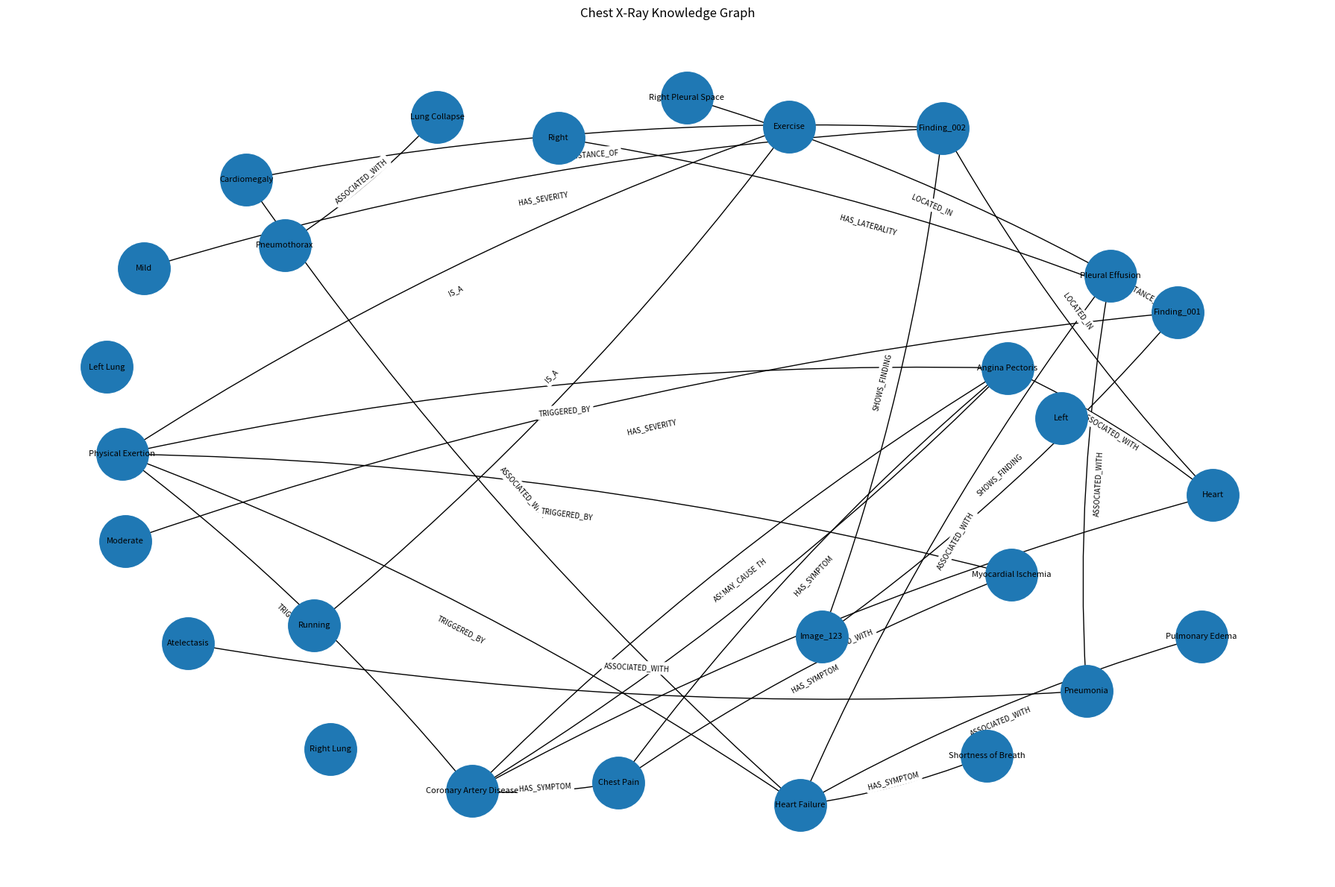

Python code for this plot:
import networkx as nx


# ============================================================
# Knowledge Graph Setup
# ============================================================

G = nx.MultiDiGraph()


# ============================================================
# Helper Functions
# ============================================================

def add_entity(entity_id, entity_type, **properties):
    """
    Add an entity node to the knowledge graph.
    """
    G.add_node(
        entity_id,
        entity_type=entity_type,
        **properties,
    )


def add_relation(source, relation, target, **properties):
    """
    Add a directed relationship between two entities.
    """
    G.add_edge(
        source,
        target,
        relation=relation,
        **properties,
    )


# ============================================================
# Canonical Anatomy Entities
# ============================================================

add_entity(
    "RightPleuralSpace",
    "Anatomy",
    name="Right Pleural Space",
    aliases=["right pleural space"],
)

add_entity(
    "Heart",
    "Anatomy",
    name="Heart",
    aliases=["heart", "cardiac"],
)

add_entity(
    "RightLung",
    "Anatomy",
    name="Right Lung",
    aliases=["right lung"],
)

add_entity(
    "LeftLung",
    "Anatomy",
    name="Left Lung",
    aliases=["left lung"],
)


# ============================================================
# Canonical Radiographic Findings & Symptoms
# ============================================================

add_entity(
    "PleuralEffusion",
    "RadiographicFinding",
    name="Pleural Effusion",
    aliases=["pleural effusion", "pleural fluid"],
)

add_entity(
    "Cardiomegaly",
    "RadiographicFinding",
    name="Cardiomegaly",
    aliases=["cardiomegaly", "enlarged heart"],
)

add_entity(
    "PulmonaryEdema",
    "RadiographicFinding",
    name="Pulmonary Edema",
    aliases=["pulmonary edema", "fluid in lungs"],
)

add_entity(
    "Atelectasis",
    "RadiographicFinding",
    name="Atelectasis",
    aliases=["atelectasis", "partial lung collapse"],
)

add_entity(
    "Pneumothorax",
    "RadiographicFinding",
    name="Pneumothorax",
    aliases=["pneumothorax", "collapsed lung"],
)

add_entity(
    "ChestPain",
    "Symptom",
    name="Chest Pain",
    aliases=["chest pains", "chest pain", "anginal pain", "precordial pain"],
)

add_entity(
    "Dyspnea",
    "Symptom",
    name="Shortness of Breath",
    aliases=["dyspnea", "shortness of breath", "breathlessness"],
)


# ============================================================
# Activities and Triggers
# ============================================================

add_entity(
    "Running",
    "Activity",
    name="Running",
    aliases=["running", "jogging"],
)

add_entity(
    "Exercise",
    "Activity",
    name="Exercise",
    aliases=["exercise", "physical exercise"],
)

add_entity(
    "PhysicalExertion",
    "Activity",
    name="Physical Exertion",
    aliases=["physical exertion", "exertion", "strenuous activity", "physical activity"],
)


# ============================================================
# Clinical Conditions
# ============================================================

add_entity(
    "HeartFailure",
    "Disease",
    name="Heart Failure",
    aliases=["heart failure", "congestive heart failure", "chf"],
)

add_entity(
    "Pneumonia",
    "Disease",
    name="Pneumonia",
    aliases=["pneumonia", "lung infection"],
)

add_entity(
    "LungCollapse",
    "Disease",
    name="Lung Collapse",
    aliases=["lung collapse"],
)

add_entity(
    "Angina",
    "Condition",
    name="Angina Pectoris",
    aliases=["angina", "angina pectoris", "stable angina"],
)

add_entity(
    "CoronaryArteryDisease",
    "Disease",
    name="Coronary Artery Disease",
    aliases=["coronary artery disease", "cad", "coronary heart disease"],
)

add_entity(
    "MyocardialIschemia",
    "Disease",
    name="Myocardial Ischemia",
    aliases=["myocardial ischemia", "cardiac ischemia"],
)


# ============================================================
# Attributes
# ============================================================

add_entity(
    "Moderate",
    "Severity",
    name="Moderate",
)

add_entity(
    "Mild",
    "Severity",
    name="Mild",
)

add_entity(
    "Right",
    "Laterality",
    name="Right",
)

add_entity(
    "Left",
    "Laterality",
    name="Left",
)


# ============================================================
# General Medical Knowledge & Associations
# ============================================================

# Ontological relationships
add_relation("Running", "IS_A", "Exercise")
add_relation("Exercise", "IS_A", "PhysicalExertion")

# Cardiovascular & Exertion knowledge
add_relation("Angina", "HAS_SYMPTOM", "ChestPain")
add_relation("Angina", "TRIGGERED_BY", "PhysicalExertion")
add_relation("Angina", "ASSOCIATED_WITH", "CoronaryArteryDisease")
add_relation("CoronaryArteryDisease", "MAY_CAUSE", "Angina")
add_relation("CoronaryArteryDisease", "HAS_SYMPTOM", "ChestPain")
add_relation("CoronaryArteryDisease", "TRIGGERED_BY", "PhysicalExertion")
add_relation("MyocardialIschemia", "HAS_SYMPTOM", "ChestPain")
add_relation("MyocardialIschemia", "TRIGGERED_BY", "PhysicalExertion")
add_relation("HeartFailure", "HAS_SYMPTOM", "Dyspnea")
add_relation("HeartFailure", "TRIGGERED_BY", "PhysicalExertion")
add_relation("Heart", "ASSOCIATED_WITH", "Angina")
add_relation("Heart", "ASSOCIATED_WITH", "CoronaryArteryDisease")

# Radiographic finding associations
add_relation(
    "PleuralEffusion",
    "ASSOCIATED_WITH",
    "HeartFailure",
)

add_relation(
    "PleuralEffusion",
    "ASSOCIATED_WITH",
    "Pneumonia",
)

add_relation(
    "Cardiomegaly",
    "ASSOCIATED_WITH",
    "HeartFailure",
)

add_relation(
    "PulmonaryEdema",
    "ASSOCIATED_WITH",
    "HeartFailure",
)

add_relation(
    "Atelectasis",
    "ASSOCIATED_WITH",
    "Pneumonia",
)

add_relation(
    "Pneumothorax",
    "ASSOCIATED_WITH",
    "LungCollapse",
)


# ============================================================
# Example Chest X-Ray
# ============================================================

add_entity(
    "Image_123",
    "ChestXRay",
    filename="xray_123.png",
)


# ============================================================
# Findings Observed In This Image
# ============================================================

add_entity(
    "Finding_001",
    "FindingObservation",
    concept="PleuralEffusion",
    semantic_score=0.41,
    localization_score=0.88,
    bbox=[340, 410, 600, 720],
    source_model="BioMedCLIP+ChEX",
)

add_entity(
    "Finding_002",
    "FindingObservation",
    concept="Cardiomegaly",
    semantic_score=0.37,
    localization_score=0.81,
    bbox=[210, 260, 660, 650],
    source_model="BioMedCLIP+ChEX",
)


# ============================================================
# Image -> Finding Relations
# ============================================================

add_relation(
    "Image_123",
    "SHOWS_FINDING",
    "Finding_001",
)

add_relation(
    "Image_123",
    "SHOWS_FINDING",
    "Finding_002",
)


# ============================================================
# Finding Observation -> Canonical Concept
# ============================================================

add_relation(
    "Finding_001",
    "INSTANCE_OF",
    "PleuralEffusion",
)

add_relation(
    "Finding_002",
    "INSTANCE_OF",
    "Cardiomegaly",
)


# ============================================================
# Spatial Relations
# ============================================================

add_relation(
    "Finding_001",
    "LOCATED_IN",
    "RightPleuralSpace",
)

add_relation(
    "Finding_002",
    "LOCATED_IN",
    "Heart",
)


# ============================================================
# Attribute Relations
# ============================================================

add_relation(
    "Finding_001",
    "HAS_SEVERITY",
    "Moderate",
)

add_relation(
    "Finding_001",
    "HAS_LATERALITY",
    "Right",
)

add_relation(
    "Finding_002",
    "HAS_SEVERITY",
    "Mild",
)


# ============================================================
# Inspection Utilities
# ============================================================

def print_entities():
    print("\n=== ENTITIES ===\n")

    for node, properties in G.nodes(data=True):
        print(f"{node}")
        for key, value in properties.items():
            print(f"  {key}: {value}")
        print()


def print_relations():
    print("\n=== RELATIONSHIPS ===\n")

    for source, target, data in G.edges(data=True):
        relation = data.get("relation")

        print(
            f"{source}"
            f" --{relation}--> "
            f"{target}"
        )


# ============================================================
# Simple Graph Queries
# ============================================================

def associated_conditions(finding):
    """
    Return diseases associated with a canonical finding.
    """
    conditions = set()

    for _, target, data in G.out_edges(
        finding,
        data=True,
    ):
        if data.get("relation") == "ASSOCIATED_WITH":
            conditions.add(target)

    return conditions


def get_image_findings(image_id):
    """
    Return finding observation IDs for a chest X-ray.
    """
    findings = []

    for _, target, data in G.out_edges(
        image_id,
        data=True,
    ):
        if data.get("relation") == "SHOWS_FINDING":
            findings.append(target)

    return findings


def get_canonical_concept(finding_observation):
    """
    Resolve a finding observation to its canonical concept.
    """
    for _, target, data in G.out_edges(
        finding_observation,
        data=True,
    ):
        if data.get("relation") == "INSTANCE_OF":
            return target

    return None


def get_related_conditions_for_image(image_id):
    """
    Find diseases related to the findings observed in an image.
    """

    findings = get_image_findings(image_id)

    results = {}

    for finding_observation in findings:

        concept = get_canonical_concept(
            finding_observation
        )

        if concept is None:
            continue

        conditions = associated_conditions(
            concept
        )

        results[concept] = conditions

    return results


def find_shared_conditions(image_id):
    """
    Find diseases associated with multiple findings in the image.
    """

    finding_map = get_related_conditions_for_image(
        image_id
    )

    condition_counts = {}

    for finding, conditions in finding_map.items():

        for condition in conditions:

            condition_counts[condition] = (
                condition_counts.get(
                    condition,
                    0
                )
                + 1
            )

    shared = {
        condition: count
        for condition, count
        in condition_counts.items()
        if count > 1
    }

    return shared


# ============================================================
# Visualization
# ============================================================

def visualize_graph():
    import matplotlib.pyplot as plt

    pos = nx.spring_layout(
        G,
        seed=42,
        k=1.8,
    )

    plt.figure(
        figsize=(18, 12)
    )

    # Draw nodes
    nx.draw_networkx_nodes(
        G,
        pos,
        node_size=2500,
    )

    # Draw labels
    labels = {}

    for node, properties in G.nodes(
        data=True
    ):

        display_name = properties.get(
            "name",
            node
        )

        labels[node] = display_name

    nx.draw_networkx_labels(
        G,
        pos,
        labels=labels,
        font_size=8,
    )

    # Draw edges
    nx.draw_networkx_edges(
        G,
        pos,
        arrows=True,
        arrowsize=18,
        connectionstyle="arc3,rad=0.06",
    )

    # Edge labels
    edge_labels = {}

    for source, target, key, data in G.edges(
        keys=True,
        data=True,
    ):
        relation = data.get(
            "relation",
            ""
        )

        edge_labels[
            (source, target)
        ] = relation

    nx.draw_networkx_edge_labels(
        G,
        pos,
        edge_labels=edge_labels,
        font_size=7,
    )

    plt.title(
        "Chest X-Ray Knowledge Graph"
    )

    plt.axis("off")
    plt.tight_layout()

    plt.show()


# ============================================================
# Main
# ============================================================

def main():

    print_entities()

    print_relations()

    print(
        "\n=== IMAGE FINDINGS ===\n"
    )

    findings = get_image_findings(
        "Image_123"
    )

    print(findings)


    print(
        "\n=== RELATED CLINICAL CONDITIONS ===\n"
    )

    condition_map = (
        get_related_conditions_for_image(
            "Image_123"
        )
    )

    for finding, conditions in condition_map.items():

        print(
            f"{finding}: "
            f"{sorted(conditions)}"
        )


    print(
        "\n=== SHARED CLINICAL CONDITIONS ===\n"
    )

    shared = find_shared_conditions(
        "Image_123"
    )

    for condition, count in shared.items():

        name = G.nodes[
            condition
        ].get(
            "name",
            condition
        )

        print(
            f"{name} is associated with "
            f"{count} observed findings."
        )


    visualize_graph()


if __name__ == "__main__":
    main()
